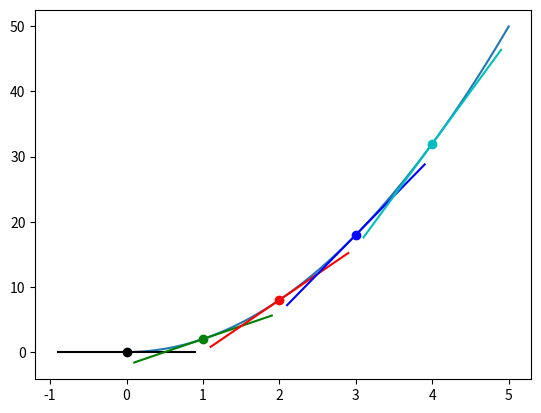

The matplotlib source for this figure:
import matplotlib.pyplot as plt
import numpy as np


def f(x):
    return 2*x**2


x = np.arange(0, 5, 0.001)
y = f(x)

plt.plot(x, y)

colors = ['k', 'g', 'r', 'b', 'c']


def analytical_derivative(x):
    return 4*x


def tangent_line(x, derivative, b):
    return (derivative * x) + b


for i in range(5):
    p2_delta = 0.0001

    x1 = i
    x2 = x1 + p2_delta

    y1 = f(x1)
    y2 = f(x2)

    derivative = analytical_derivative(x1)
    b = y2 - (derivative * x2)

    xd = [x1 - 0.9, x1, x1 + 0.9]
    yd = [tangent_line(point, derivative, b) for point in xd]

    plt.scatter(x1, y1, c=colors[i])
    plt.plot(xd, yd, c=colors[i])

    print('Analytical derivative for f(x)',
          f'where x = {x1} is {derivative}')

plt.show()
